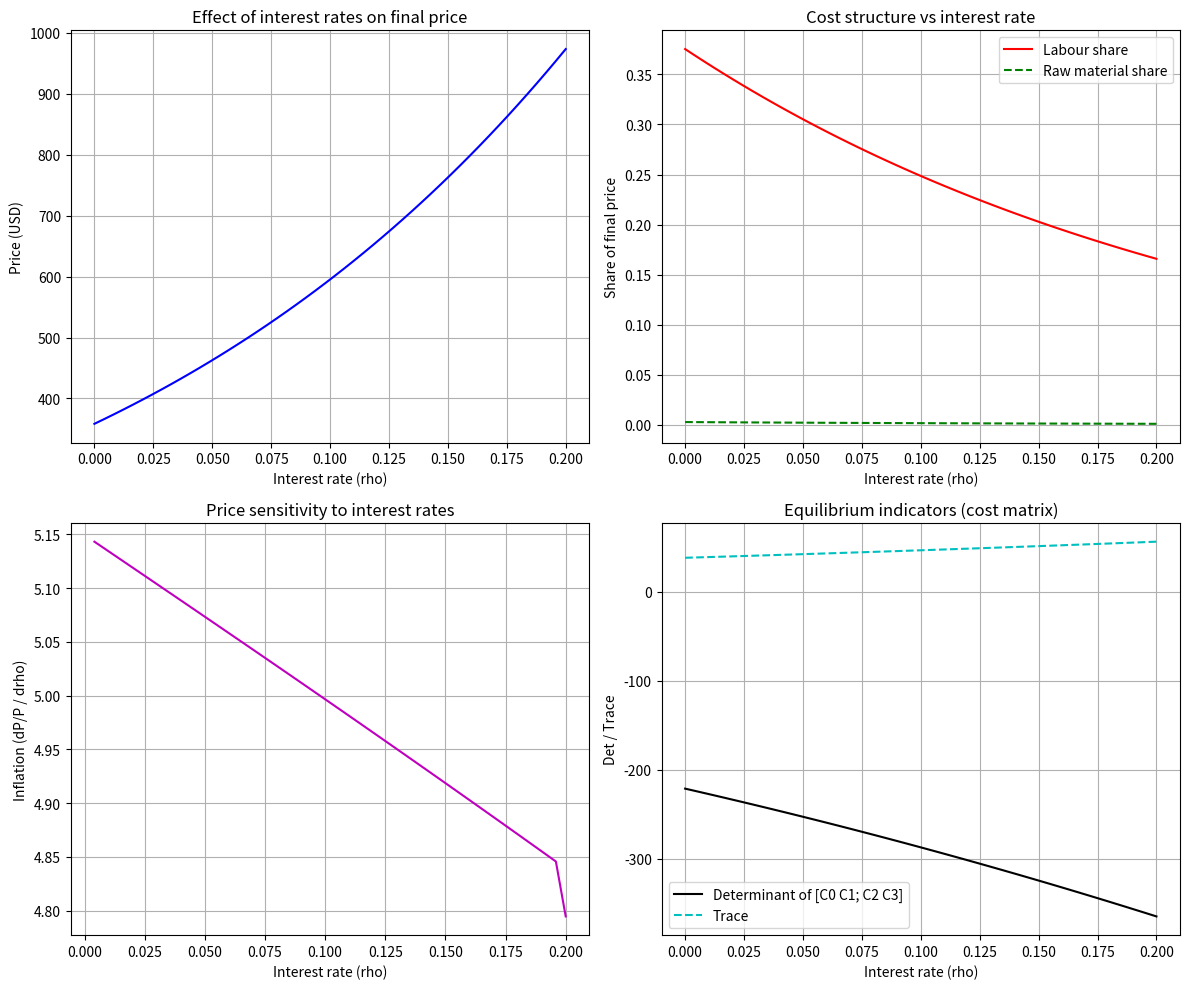
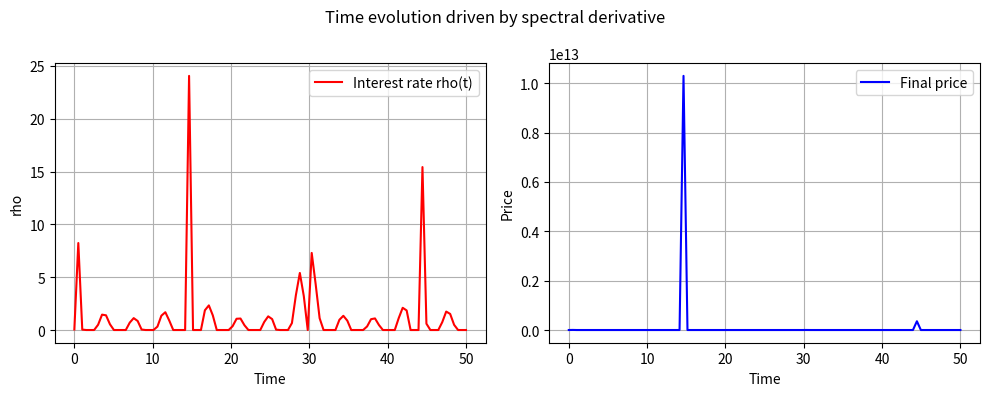

Reproduce these figures in Python, in order.
import numpy as np
import matplotlib.pyplot as plt
import math

# ---------- Constants ----------
ALPHA = 1.0 / (math.pi - math.e)   # ≈ 2.362

# ---------- Spectral derivative (from equilibrium.py) ----------
def dzeta_dt(t, c, alpha=ALPHA):
    K = (len(c) - 1) // 2
    deriv = 0.0
    for i in range(1, K + 1):
        theta = t * i / alpha
        deriv += -2.0 * c[K + i] * (i / alpha) * np.sin(theta)
    return deriv

# ---------- Binomial scarcity multiplier ----------
def scarcity_multiplier(p, n):
    return (1.0 - p) ** (-n)

# ---------- Single stage cost (with interest) ----------
def stage_cost(C_prev, m, p, n, ell, w, eta, e, tau, d, mu, rho):
    """
    Compute cost at a stage given:
      C_prev  : input cost from previous stage
      m       : material conversion ratio
      p, n    : binomial failure probability and trials
      ell, w  : labour hours and wage
      eta, e  : energy intensity and price
      tau, d  : transport cost per km and distance
      mu      : stage markup
      rho     : interest rate (effective at this stage)
    Returns:
      C_k     : output cost of this stage
    """
    # Scarcity amplifier
    amp = scarcity_multiplier(p, n)
    # Material cost (includes waste)
    mat_cost = m * C_prev * amp
    # Labour, energy, logistics
    labor_cost = ell * w
    energy_cost = eta * e
    logist_cost = tau * d
    # Markup on input cost
    markup = mu * C_prev
    # Sum before interest
    stage_sum = mat_cost + labor_cost + energy_cost + logist_cost + markup
    # Apply interest (multiply entire stage cost)
    C_k = (1.0 + rho) * stage_sum
    return C_k

# ---------- Full supply chain simulation ----------
def simulate_chain(C0, stage_params, rho, retail_mu=0.35):
    """
    stage_params: list of tuples (m, p, n, ell, w, eta, e, tau, d, mu)
    rho: interest rate (applied uniformly to all stages)
    Returns: final price, labour share, raw share, cost_stack
    """
    C = C0
    cost_stack = [C0]
    total_labor_value = 0.0
    for params in stage_params:
        m, p, n, ell, w, eta, e, tau, d, mu = params
        # Recompute with given rho
        C = stage_cost(C, m, p, n, ell, w, eta, e, tau, d, mu, rho)
        cost_stack.append(C)
        # Accumulate labour value (plus-sum) amplified by downstream interest? 
        # Labour value at this stage is ell*w, but it gets amplified by downstream multipliers.
        # For labour share we'll later use formula (6) from the paper, but here we store raw cost components.
        # We'll store each stage's labour contribution (not amplified) for later share calculation.
        total_labor_value += ell * w * (1.0 + rho)  # simple approximation
    # Final consumer price with retail margin
    P_fin = C * (1.0 + retail_mu)
    # Raw material share: C0 * product of (m * amp + mu) factors? For simplicity, we'll compute as C0 / (sum of all costs)
    # Better: raw share = (C0 * product of all material conversion factors including interest) / P_fin
    # We'll approximate as C0 / P_fin (simplified)
    raw_share = C0 / P_fin
    labor_share = total_labor_value / P_fin
    return P_fin, raw_share, labor_share, cost_stack

# ---------- Parameter setup ----------
d = 8   # depth
# Define stage parameters (some realistic values)
# Stage 0 is raw material extraction (not a stage in the chain, just C0)
C0 = 1.0  # base raw cost

# For each stage: (m, p, n, ell, w, eta, e, tau, d, mu)
stage_params = [
    # Stage 1: Primary processing
    (1.2, 0.08, 1, 0.5, 20.0, 0.5, 0.10, 0.002, 100, 0.05),
    # Stage 2: Secondary processing
    (1.1, 0.05, 1, 0.3, 25.0, 1.0, 0.12, 0.0015, 200, 0.08),
    # Stage 3: Tertiary
    (1.0, 0.02, 1, 0.4, 30.0, 0.8, 0.11, 0.001, 300, 0.10),
    # Stage 4: Component manufacture
    (1.3, 0.10, 2, 0.6, 35.0, 2.0, 0.15, 0.002, 500, 0.12),
    # Stage 5: Assembly
    (1.1, 0.03, 1, 1.0, 40.0, 1.5, 0.13, 0.001, 200, 0.15),
    # Stage 6: Testing & packaging
    (1.0, 0.01, 1, 0.8, 45.0, 0.3, 0.10, 0.001, 50, 0.05),
    # Stage 7: Logistics & distribution
    (1.0, 0.02, 1, 0.2, 25.0, 0.1, 0.12, 0.005, 1000, 0.03),
    # Stage 8: Retail prep (final stage before consumer)
    (1.0, 0.01, 1, 0.1, 30.0, 0.0, 0.0, 0.0, 0, 0.20),
]

# ---------- Sweep interest rates ----------
rho_range = np.linspace(0.0, 0.20, 50)   # 0 to 20% interest
final_prices = []
raw_shares = []
labor_shares = []
cost_stacks = []

for rho in rho_range:
    P_fin, raw_share, labor_share, stack = simulate_chain(C0, stage_params, rho, retail_mu=0.35)
    final_prices.append(P_fin)
    raw_shares.append(raw_share)
    labor_shares.append(labor_share)
    cost_stacks.append(stack)

# ---------- Plot results ----------
fig, axes = plt.subplots(2, 2, figsize=(12, 10))

# Final price vs interest rate
axes[0,0].plot(rho_range, final_prices, 'b-', label='Final consumer price')
axes[0,0].set_xlabel('Interest rate (rho)')
axes[0,0].set_ylabel('Price (USD)')
axes[0,0].set_title('Effect of interest rates on final price')
axes[0,0].grid(True)

# Labour and raw material shares
axes[0,1].plot(rho_range, labor_shares, 'r-', label='Labour share')
axes[0,1].plot(rho_range, raw_shares, 'g--', label='Raw material share')
axes[0,1].set_xlabel('Interest rate (rho)')
axes[0,1].set_ylabel('Share of final price')
axes[0,1].set_title('Cost structure vs interest rate')
axes[0,1].legend()
axes[0,1].grid(True)

# Inflation: derivative of price wrt rho
inflation = np.gradient(final_prices, rho_range) / final_prices
axes[1,0].plot(rho_range[1:], inflation[1:], 'm-')
axes[1,0].set_xlabel('Interest rate (rho)')
axes[1,0].set_ylabel('Inflation (dP/P / drho)')
axes[1,0].set_title('Price sensitivity to interest rates')
axes[1,0].grid(True)

# Determinant and trace of the cost stack (as equilibrium indicators)
# We'll compute the determinant and trace of the matrix M = [[C0, C1], [C2, C3]] as an example.
# We'll take the first four costs from the stack (C0, C1, C2, C3).
# For each rho, we have a stack; we compute det = C0*C3 - C1*C2, trace = C0+C3.
dets = []
traces = []
for stack in cost_stacks:
    # take first four elements as a 2x2 matrix
    if len(stack) >= 4:
        M = np.array([[stack[0], stack[1]], [stack[2], stack[3]]])
        dets.append(np.linalg.det(M))
        traces.append(np.trace(M))
    else:
        dets.append(np.nan)
        traces.append(np.nan)

axes[1,1].plot(rho_range, dets, 'k-', label='Determinant of [C0 C1; C2 C3]')
axes[1,1].plot(rho_range, traces, 'c--', label='Trace')
axes[1,1].set_xlabel('Interest rate (rho)')
axes[1,1].set_ylabel('Det / Trace')
axes[1,1].legend()
axes[1,1].grid(True)
axes[1,1].set_title('Equilibrium indicators (cost matrix)')

plt.tight_layout()
plt.show()

# ---------- Also simulate time evolution with varying interest rate ----------
# Let's make interest rate follow the spectral derivative
time = np.linspace(0, 50, 100)
c = np.ones(51)  # spectral coefficients
C0 = 1.0
# We'll compute prices over time using a time-varying rho(t) = base + 0.1 * dzeta_dt
base_rho = 0.05
prices_time = []
rhos_time = []
for t in time:
    d_zeta = dzeta_dt(t, c, ALPHA)
    rho_t = base_rho + 0.1 * d_zeta   # scale to keep positive
    rho_t = max(0.0, rho_t)
    rhos_time.append(rho_t)
    P_fin, _, _, _ = simulate_chain(C0, stage_params, rho_t, retail_mu=0.35)
    prices_time.append(P_fin)

plt.figure(figsize=(10,4))
plt.subplot(1,2,1)
plt.plot(time, rhos_time, 'r-', label='Interest rate rho(t)')
plt.xlabel('Time')
plt.ylabel('rho')
plt.grid(True)
plt.legend()
plt.subplot(1,2,2)
plt.plot(time, prices_time, 'b-', label='Final price')
plt.xlabel('Time')
plt.ylabel('Price')
plt.grid(True)
plt.legend()
plt.suptitle('Time evolution driven by spectral derivative')
plt.tight_layout()
plt.show()

print("Simulation complete.")
